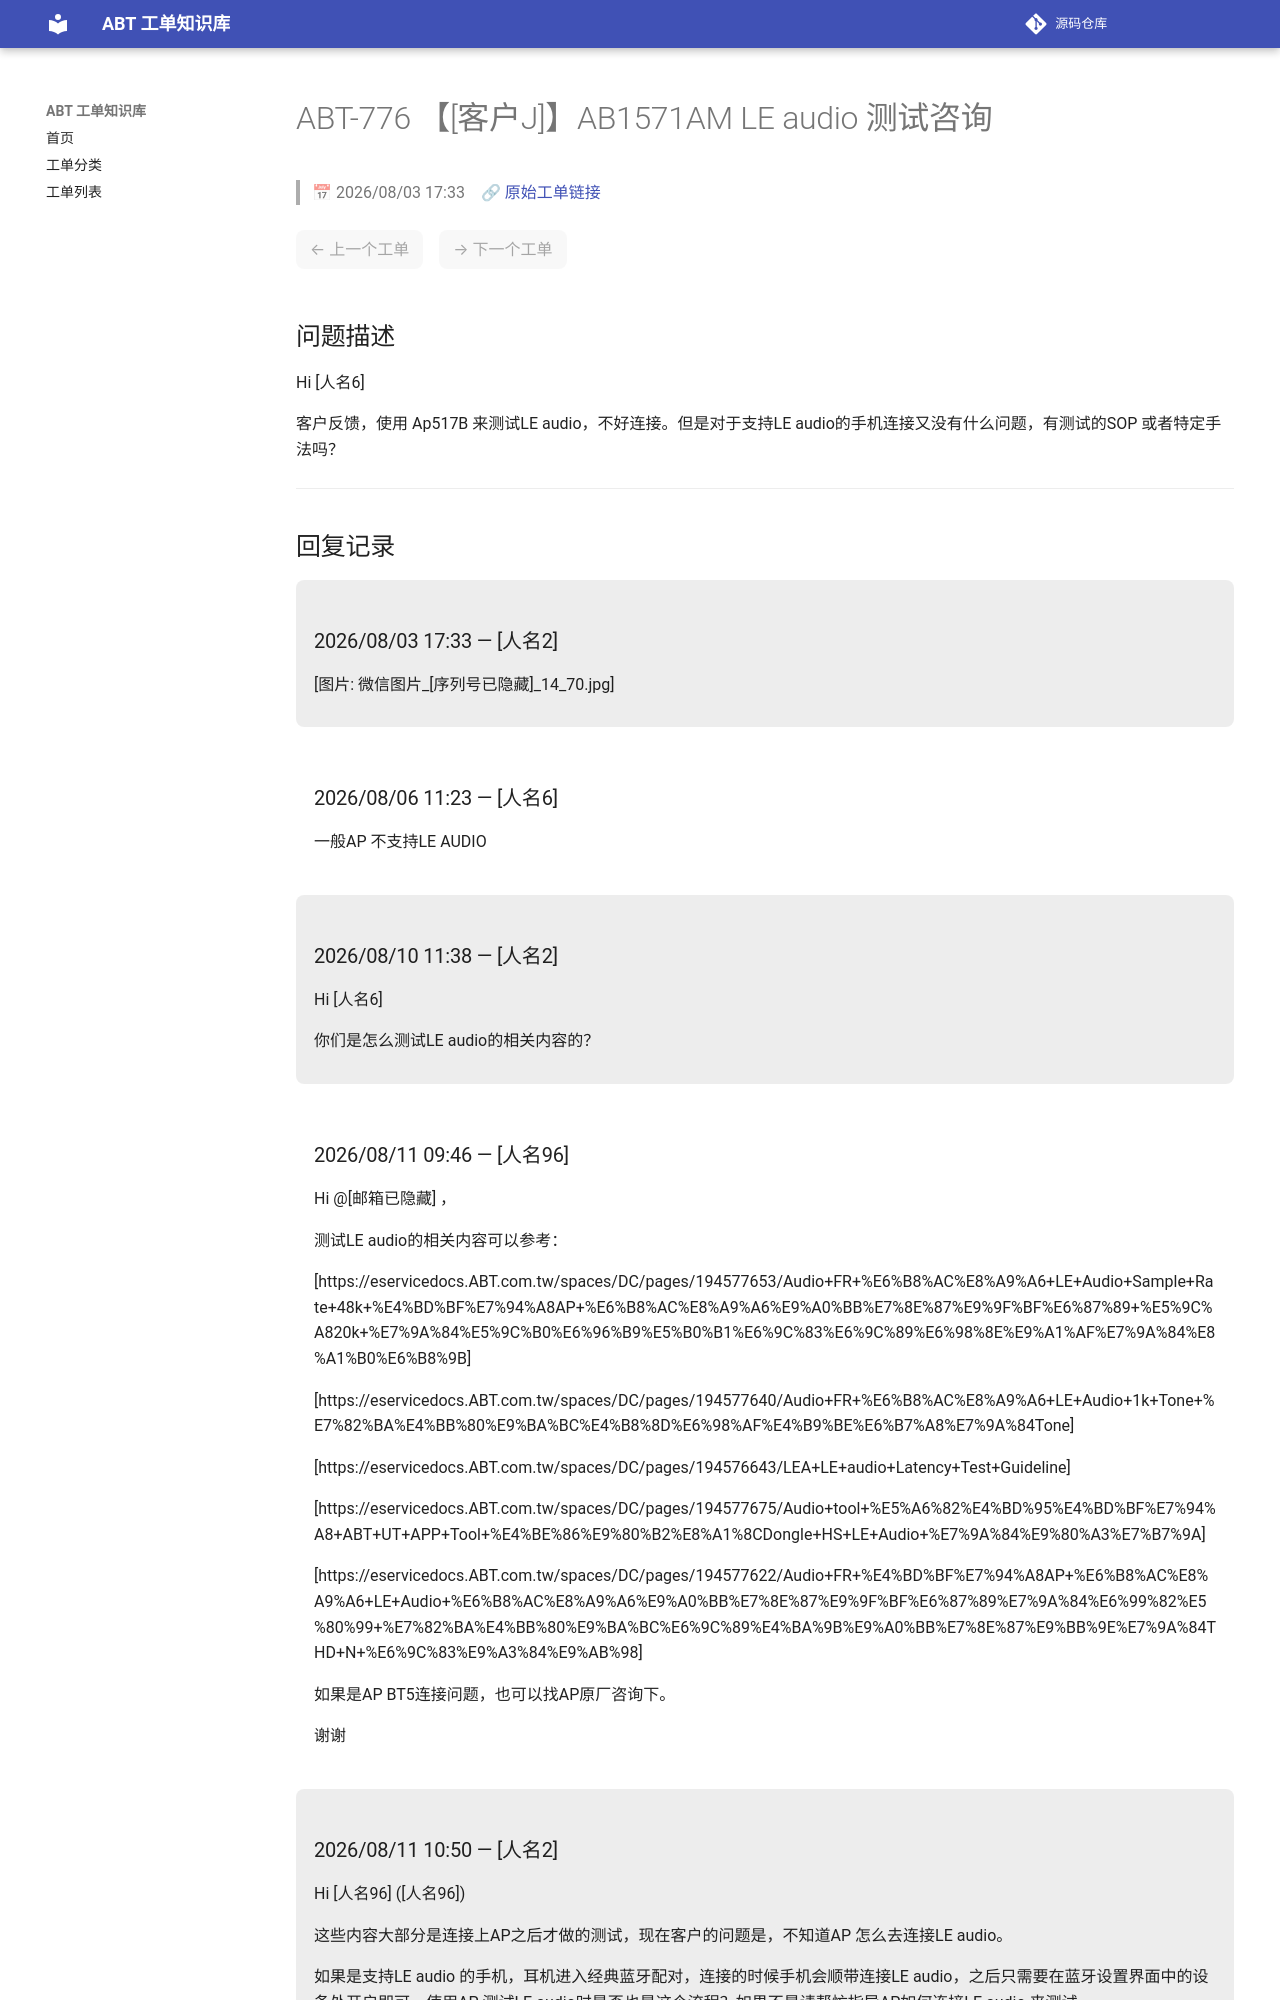

repository: luckycee/airoha-kb · page: tickets/ABT-776/index.html · generator: mkdocs

---
id: ABT-776
title: "【[客户J]】AB1571AM LE audio 测试咨询"
date: 2026/08/03 17:33
status: Closed
source: https://eservice.airoha.com.tw/servicedesk/customer/portal/1038/MIUIX1565-776
---

# ABT-776 【[客户J]】AB1571AM LE audio 测试咨询

> 📅 2026/08/03 17:33　🔗 [原始工单链接](https://eservice.airoha.com.tw/servicedesk/customer/portal/1038/MIUIX1565-776)

<div class="ticket-nav" markdown="1">

<span class="nav-disabled">← 上一个工单</span>　<span class="nav-disabled">→ 下一个工单</span>

</div>

## 问题描述

Hi [人名6]

客户反馈，使用 Ap517B 来测试LE audio，不好连接。但是对于支持LE audio的手机连接又没有什么问题，有测试的SOP 或者特定手法吗？

---

## 回复记录

<div class="reply odd" markdown="1">

### 2026/08/03 17:33 — [人名2]

[图片: 微信图片_[序列号已隐藏]_14_70.jpg]

</div>

<div class="reply even" markdown="1">

### 2026/08/06 11:23 — [人名6]

一般AP 不支持LE AUDIO

</div>

<div class="reply odd" markdown="1">

### 2026/08/10 11:38 — [人名2]

Hi [人名6]

你们是怎么测试LE audio的相关内容的？

</div>

<div class="reply even" markdown="1">
